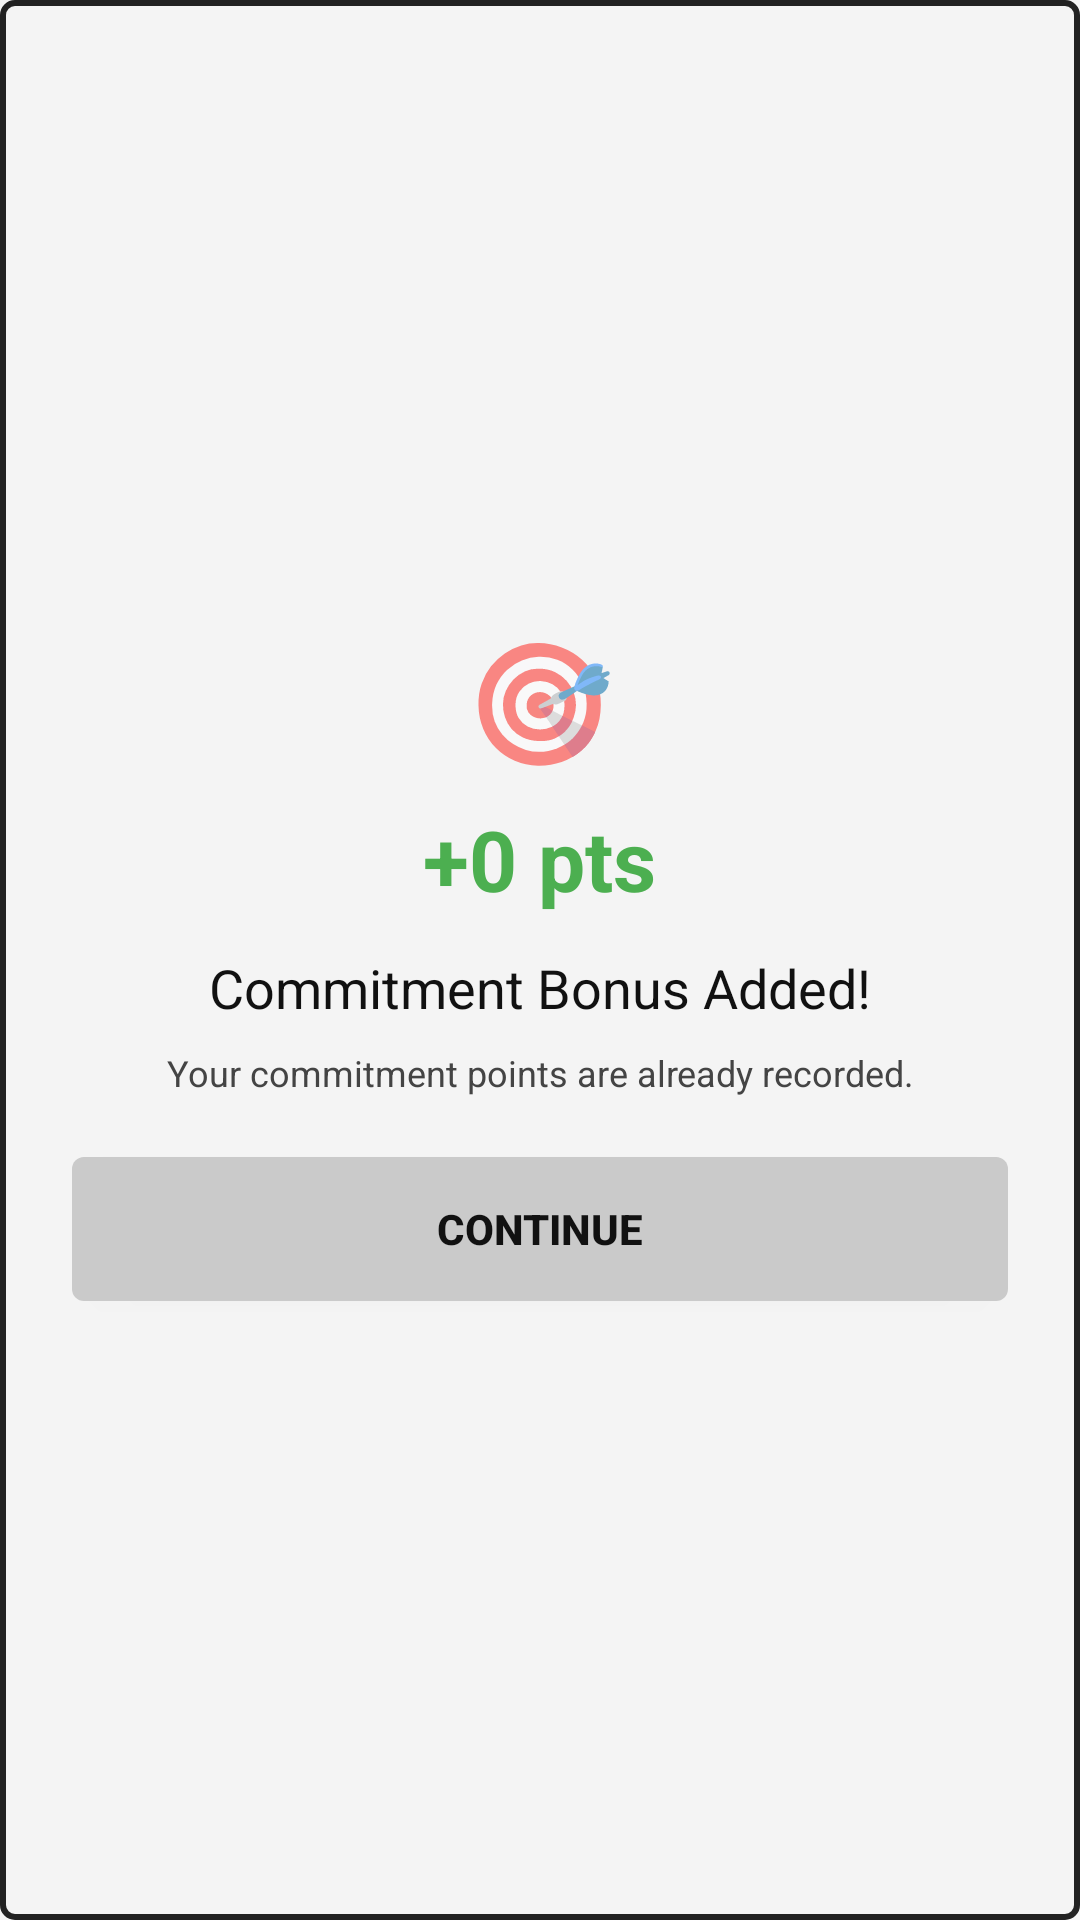

Write the Android layout XML for this screen, with the resource values it uses.
<!-- AndroidManifest.xml: application theme Theme.BuJo -->
<!-- res/layout/dialog_planning_bonus.xml -->
<?xml version="1.0" encoding="utf-8"?>
<LinearLayout xmlns:android="http://schemas.android.com/apk/res/android"
    android:id="@+id/dialog_root"
    android:layout_width="match_parent"
    android:layout_height="wrap_content"
    android:orientation="vertical"
    android:background="@drawable/shape_bujo_page"
    android:padding="24dp"
    android:gravity="center"
    android:clickable="true"
    android:focusable="true">

    <TextView
        android:layout_width="wrap_content"
        android:layout_height="wrap_content"
        android:text="@string/ui_symbol_ee3533"
        android:textSize="40sp" />

    <TextView
        android:id="@+id/bonus_points_text"
        android:layout_width="wrap_content"
        android:layout_height="wrap_content"
        android:text="@string/ui_0_pts_959ddf"
        android:textColor="@color/literal_4caf50"
        android:textSize="28sp"
        android:textStyle="bold"
        android:layout_marginTop="8dp" />

    <TextView
        android:layout_width="match_parent"
        android:layout_height="wrap_content"
        android:text="@string/ui_commitment_bonus_added_9da085"
        android:textColor="@color/bujo_text"
        android:textSize="18sp"
        android:gravity="center"
        android:layout_marginTop="12dp" />

    <TextView
        android:layout_width="match_parent"
        android:layout_height="wrap_content"
        android:text="@string/ui_your_commitment_points_are_already_recorded_024dc2"
        android:textColor="@color/bujo_text_secondary"
        android:textSize="12sp"
        android:gravity="center"
        android:layout_marginTop="8dp" />

    <Button
        style="@style/Widget.BuJo.Button.Standard"
        android:id="@+id/btn_bonus_collect"
        android:layout_width="match_parent"
        android:layout_height="wrap_content"
        android:text="@string/ui_continue_2e0262"
        android:layout_marginTop="20dp"
        android:textColor="@color/bujo_text"
        android:textAllCaps="true"
        android:textStyle="bold" />

</LinearLayout>
<!-- resources referenced by this layout -->
<resources>
  <color name="bujo_text">#111111</color>
  <color name="bujo_text_secondary">#444444</color>
  <color name="literal_4caf50">#4CAF50</color>
  <!-- drawable shape_bujo_page (drawable) -->
  <?xml version="1.0" encoding="utf-8"?>
  <shape xmlns:android="http://schemas.android.com/apk/res/android">
      <solid android:color="@color/bujo_background" />
      <stroke android:width="2dp" android:color="@color/bujo_box_border" />
      <corners android:radius="4dp" />
  </shape>
  <string name="ui_0_pts_959ddf" formatted="false">+0 pts</string>
  <string name="ui_commitment_bonus_added_9da085" formatted="false">Commitment Bonus Added!</string>
  <string name="ui_continue_2e0262" formatted="false">Continue</string>
  <string name="ui_symbol_ee3533" formatted="false">🎯</string>
  <string name="ui_your_commitment_points_are_already_recorded_024dc2" formatted="false">Your commitment points are already recorded.</string>
  <style name="Widget.BuJo.Button.Standard">
          <item name="android:background">@drawable/shape_bb10_btn_layer</item>
          <item name="android:textColor">@color/bujo_text</item>
          <item name="android:textSize">14sp</item>
          <item name="android:textAllCaps">false</item>
      </style>
  <style name="Theme.BuJo" parent="Theme.AppCompat.DayNight.NoActionBar">
          <item name="colorPrimary">@color/black</item>
          <item name="colorPrimaryDark">@color/black</item>
          <item name="colorAccent">@color/black</item>
  
          
          <item name="android:windowBackground">@color/bujo_background</item>
      </style>
  <color name="bujo_background">#F4F4F4</color>
  <color name="bujo_box_border">#222222</color>
  <!-- drawable shape_bb10_btn_layer (drawable) -->
  <?xml version="1.0" encoding="utf-8"?>
  <selector xmlns:android="http://schemas.android.com/apk/res/android">
      <item android:state_pressed="true">
          <shape android:shape="rectangle">
              <solid android:color="@color/bb10_button_pressed" />
              <corners android:radius="4dp" />
          </shape>
      </item>
      <item>
          <shape android:shape="rectangle">
              <solid android:color="@color/bb10_button_background" />
              <corners android:radius="4dp" />
          </shape>
      </item>
  </selector>
  <color name="black">#FF000000</color>
  <color name="bb10_button_pressed">#B5B5B5</color>
  <color name="bb10_button_background">#CACACA</color>
</resources>
